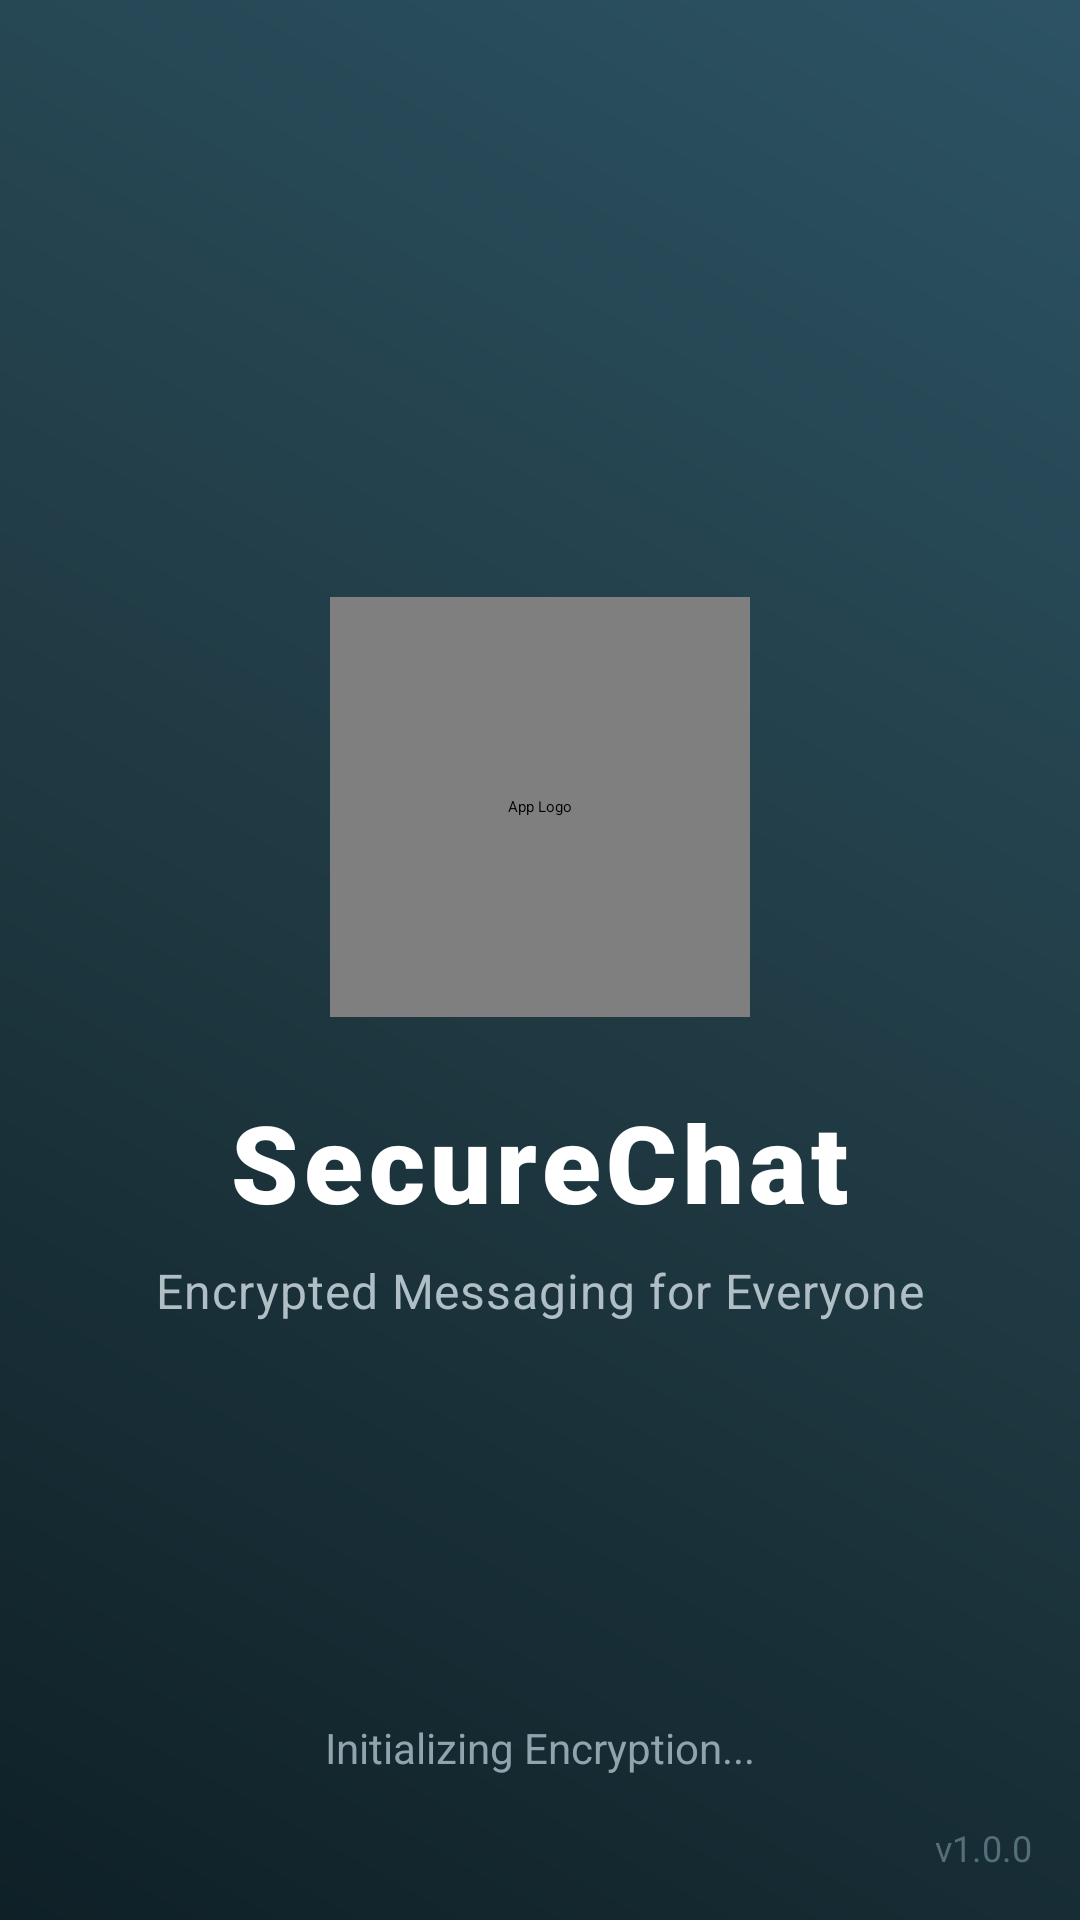

The Android layout XML behind this screen, and the referenced resources:
<!-- AndroidManifest.xml: application theme Theme.New_Chat -->
<!-- res/layout/activity_splash.xml -->
<?xml version="1.0" encoding="utf-8"?>
<androidx.constraintlayout.widget.ConstraintLayout xmlns:android="http://schemas.android.com/apk/res/android"
    xmlns:app="http://schemas.android.com/apk/res-auto"
    xmlns:tools="http://schemas.android.com/tools"
    android:layout_width="match_parent"
    android:layout_height="match_parent"
    android:background="@drawable/bg_gradient_dark"
    tools:context=".Splash_Activity">

    <de.hdodenhof.circleimageview.CircleImageView
        android:id="@+id/splashIcon"
        android:layout_width="140dp"
        android:layout_height="140dp"
        android:contentDescription="App Logo"
        android:src="@drawable/ic_app_new"
        app:civ_border_width="4dp"
        app:civ_border_color="@color/white"
        app:layout_constraintBottom_toTopOf="@+id/appTitle"
        app:layout_constraintEnd_toEndOf="parent"
        app:layout_constraintStart_toStartOf="parent"
        app:layout_constraintTop_toTopOf="parent"
        app:layout_constraintVertical_chainStyle="packed" />

    <TextView
        android:id="@+id/appTitle"
        android:layout_width="wrap_content"
        android:layout_height="wrap_content"
        android:layout_marginTop="24dp"
        android:text="SecureChat"
        android:textColor="@color/white"
        android:textSize="36sp"
        android:fontFamily="sans-serif-black"
        android:letterSpacing="0.05"
        app:layout_constraintBottom_toTopOf="@+id/appSlogan"
        app:layout_constraintEnd_toEndOf="parent"
        app:layout_constraintStart_toStartOf="parent"
        app:layout_constraintTop_toBottomOf="@+id/splashIcon" />

    <TextView
        android:id="@+id/appSlogan"
        android:layout_width="wrap_content"
        android:layout_height="wrap_content"
        android:layout_marginTop="8dp"
        android:text="Encrypted Messaging for Everyone"
        android:textColor="#B0BEC5"
        android:textSize="16sp"
        android:letterSpacing="0.02"
        app:layout_constraintBottom_toBottomOf="parent"
        app:layout_constraintEnd_toEndOf="parent"
        app:layout_constraintStart_toStartOf="parent"
        app:layout_constraintTop_toBottomOf="@+id/appTitle" />

    <ProgressBar
        android:id="@+id/progressBar"
        style="?android:attr/progressBarStyle"
        android:layout_width="wrap_content"
        android:layout_height="wrap_content"
        android:layout_marginBottom="24dp"
        android:indeterminateTint="@color/white"
        app:layout_constraintBottom_toTopOf="@+id/initializingText"
        app:layout_constraintEnd_toEndOf="parent"
        app:layout_constraintStart_toStartOf="parent" />

    <TextView
        android:id="@+id/initializingText"
        android:layout_width="wrap_content"
        android:layout_height="wrap_content"
        android:layout_marginBottom="48dp"
        android:text="Initializing Encryption..."
        android:textColor="#90A4AE"
        android:textSize="14sp"
        app:layout_constraintBottom_toBottomOf="parent"
        app:layout_constraintEnd_toEndOf="parent"
        app:layout_constraintStart_toStartOf="parent" />

    <TextView
        android:id="@+id/versionText"
        android:layout_width="wrap_content"
        android:layout_height="wrap_content"
        android:layout_marginBottom="16dp"
        android:text="v1.0.0"
        android:layout_marginEnd="16dp"
        android:textColor="#546E7A"
        android:textSize="12sp"
        app:layout_constraintBottom_toBottomOf="parent"
        app:layout_constraintEnd_toEndOf="parent" />

</androidx.constraintlayout.widget.ConstraintLayout>
<!-- resources referenced by this layout -->
<resources>
  <color name="white">#FFFFFF</color>
  <!-- drawable bg_gradient_dark (drawable) -->
  <?xml version="1.0" encoding="utf-8"?>
  <shape xmlns:android="http://schemas.android.com/apk/res/android">
      <gradient
          android:startColor="#0F2027"
          android:centerColor="#203A43"
          android:endColor="#2C5364"
          android:angle="45"
          android:type="linear" />
  </shape>
  <!-- drawable ic_app_new: png bitmap (drawable, 104787 bytes) -->
  <style name="Theme.New_Chat" parent="Theme.MaterialComponents.DayNight.NoActionBar">
          
          <item name="colorPrimary">@color/primary_brand</item>
          <item name="colorPrimaryVariant">@color/primary_variant</item>
          <item name="colorOnPrimary">@color/white</item>
          
          
          <item name="colorSecondary">@color/secondary_brand</item>
          <item name="colorSecondaryVariant">@color/secondary_brand</item>
          <item name="colorOnSecondary">@color/white</item>
          
          
          <item name="android:statusBarColor">@color/background_main</item>
          
          
          <item name="android:windowBackground">@color/background_main</item>
          <item name="android:colorBackground">@color/background_main</item>
      </style>
  <color name="primary_brand">#2563EB</color>
  <color name="primary_variant">#1E40AF</color>
  <color name="secondary_brand">#06B6D4</color>
  <color name="background_main">#0F0F0F</color>
</resources>
